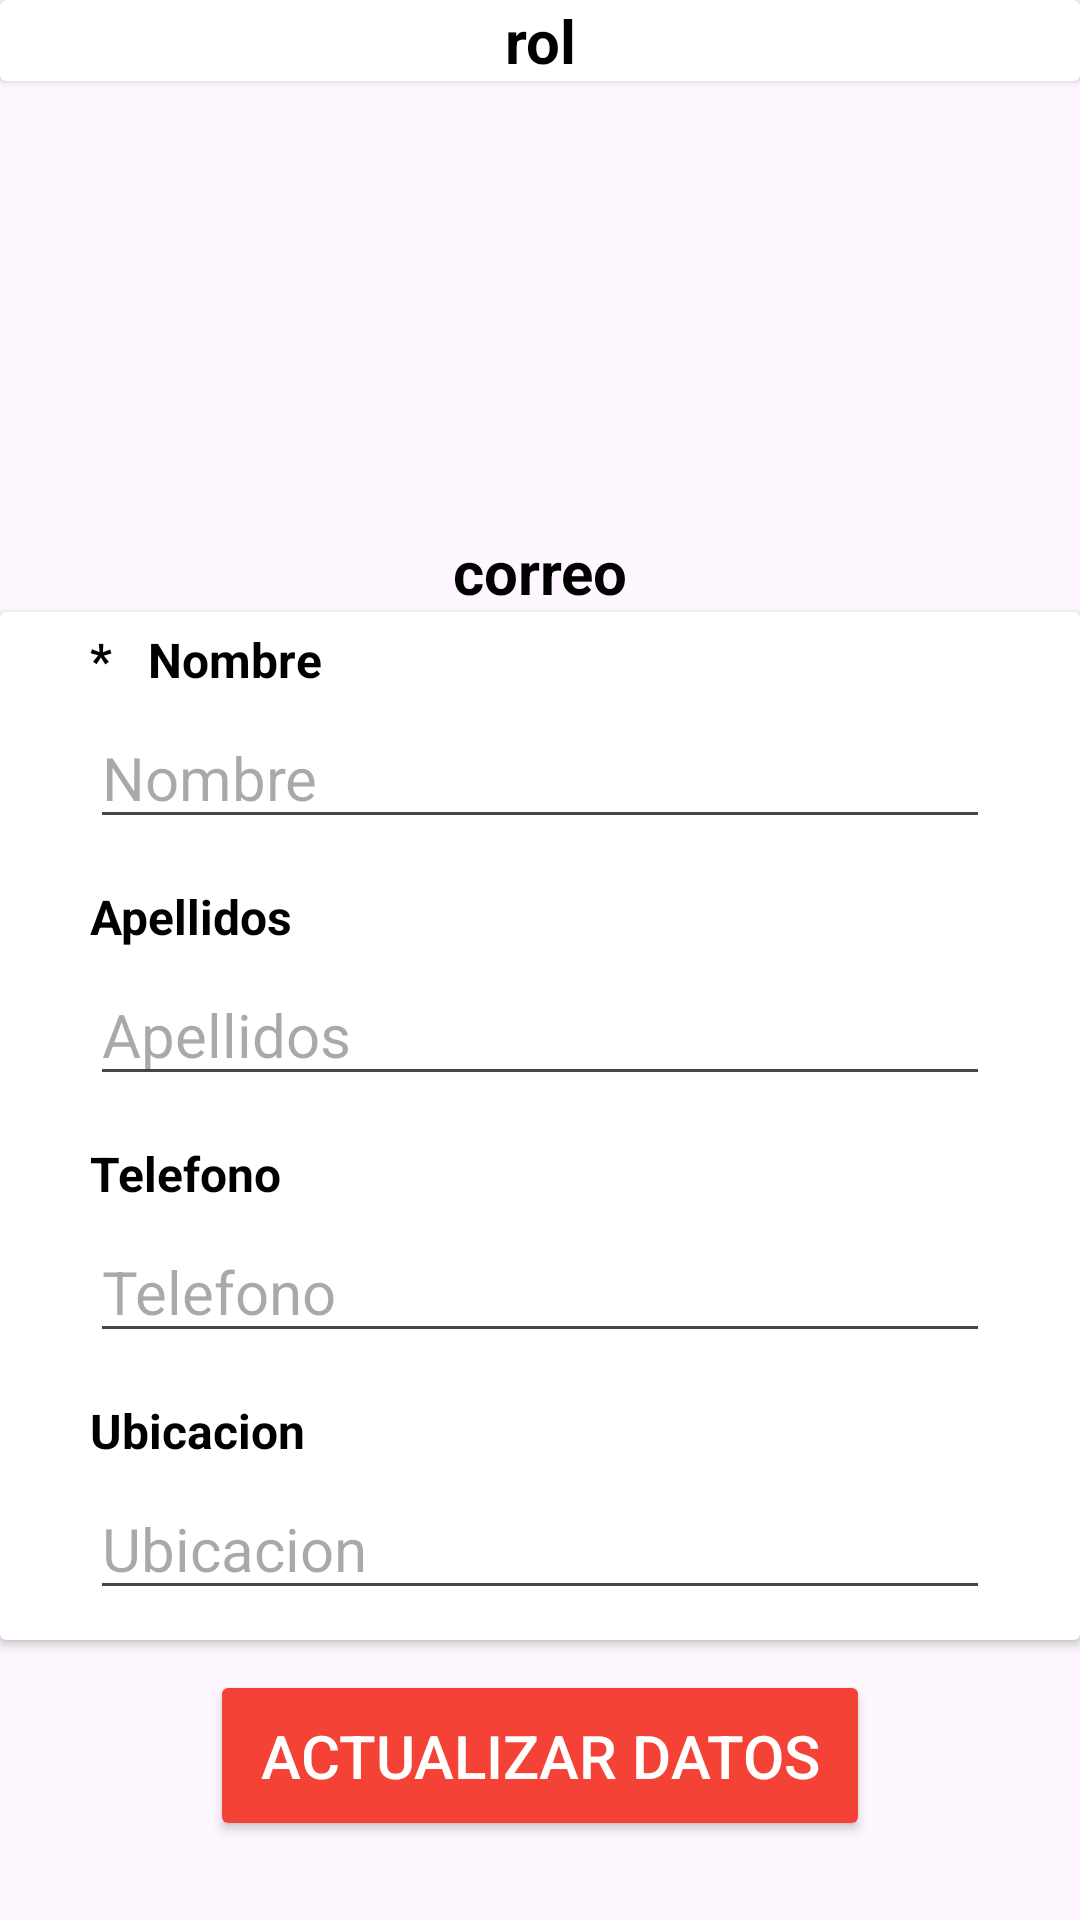

Reconstruct the res/layout file that produces this screen, plus the resources it refers to.
<!-- AndroidManifest.xml: application theme Theme.Cerlacom_movil -->
<!-- res/layout/fragment_perfil.xml -->
<?xml version="1.0" encoding="utf-8"?>
<RelativeLayout xmlns:android="http://schemas.android.com/apk/res/android"
    android:layout_width="match_parent"
    android:layout_height="match_parent">

    <ScrollView
        android:layout_width="match_parent"
        android:layout_height="match_parent"
        >


        <LinearLayout
            android:layout_width="match_parent"
            android:layout_height="wrap_content"
            android:orientation="vertical"
            android:gravity="center"
            >

            <androidx.cardview.widget.CardView
                android:layout_width="match_parent"
                android:layout_height="wrap_content">

                <TextView

                    android:id="@+id/txt_rol"
                    android:layout_width="match_parent"
                    android:layout_height="wrap_content"

                    android:text="rol"
                    android:textAlignment="center"
                    android:textStyle="bold"
                    android:textSize="20sp"

                    >

                </TextView>

            </androidx.cardview.widget.CardView>
            <ImageView
                android:layout_width="150dp"
                android:layout_height="150dp"
                android:scaleType="fitCenter"
                android:contentDescription="imagen de perfil"
                
                android:src="@drawable/perfil"
                >

            </ImageView>

            <TextView
                android:layout_width="match_parent"
                android:layout_height="wrap_content"

                android:id="@+id/txt_correo"
                android:text="correo"
                android:textAlignment="center"
                android:textStyle="bold"
                android:textSize="20sp"

                >

            </TextView>

            <androidx.cardview.widget.CardView
                android:layout_width="match_parent"
                android:layout_height="wrap_content">

                <LinearLayout
                    android:layout_width="match_parent"
                    android:layout_height="wrap_content"
                    android:layout_gravity="center"
                    android:orientation="vertical">

                    <TextView
                        android:id="@+id/textView2"
                        android:layout_width="match_parent"
                        android:layout_height="wrap_content"
                        android:layout_marginLeft="30dp"
                        android:layout_marginRight="30dp"
                        android:layout_marginTop="5dp"
                        android:text="*   Nombre"
                        android:textSize="16sp"
                        android:textStyle="bold" />

                    <EditText
                        android:id="@+id/editText_nombre"
                        android:layout_width="match_parent"
                        android:layout_height="wrap_content"
                        android:layout_marginTop="5dp"
                        android:layout_marginLeft="30dp"
                        android:layout_marginRight="30dp"
                        android:layout_marginBottom="10dp"
                        android:ems="10"
                        android:textColor="@color/negro"

                        android:hint="Nombre"
                        android:inputType="textEmailAddress"
                        android:textSize="20sp"
                        android:autofillHints="emailAddress" />

                    <TextView
                        android:id="@+id/textView3"
                        android:layout_width="match_parent"
                        android:layout_height="wrap_content"
                        android:layout_marginLeft="30dp"
                        android:layout_marginRight="30dp"
                        android:layout_marginTop="5dp"
                        android:text="Apellidos"
                        android:textSize="16sp"
                        android:textStyle="bold" />

                    <EditText
                        android:id="@+id/editText_apellido"
                        android:layout_width="match_parent"
                        android:layout_height="wrap_content"
                        android:layout_marginLeft="30dp"
                        android:layout_marginRight="30dp"
                        android:layout_marginTop="5dp"
                        android:layout_marginBottom="10dp"
                        android:ems="10"
                        android:textColor="@color/negro"
                        android:hint="Apellidos"

                        android:textSize="20sp"
                         />





                    <TextView
                        android:id="@+id/telefono"
                        android:layout_width="match_parent"
                        android:layout_height="wrap_content"
                        android:layout_marginLeft="30dp"
                        android:layout_marginRight="30dp"
                        android:layout_marginTop="5dp"
                        android:text="Telefono"
                        android:textSize="16sp"
                        android:textStyle="bold" />

                    <EditText
                        android:id="@+id/editText_telefono"
                        android:layout_width="match_parent"
                        android:layout_height="wrap_content"
                        android:layout_marginLeft="30dp"
                        android:layout_marginRight="30dp"
                        android:layout_marginTop="5dp"
                        android:layout_marginBottom="10dp"
                        android:ems="10"
                        android:textColor="@color/negro"
                        android:hint="Telefono"

                        android:textSize="20sp"
                         />

                    <TextView
                        android:id="@+id/Text_ubicacion"
                        android:layout_width="match_parent"
                        android:layout_height="wrap_content"
                        android:layout_marginLeft="30dp"
                        android:layout_marginRight="30dp"
                        android:layout_marginTop="5dp"
                        android:text="Ubicacion"
                        android:textSize="16sp"
                        android:textStyle="bold" />

                    <EditText
                        android:id="@+id/editText_direccion"
                        android:layout_width="match_parent"
                        android:layout_height="wrap_content"
                        android:layout_marginLeft="30dp"
                        android:layout_marginRight="30dp"
                        android:layout_marginTop="5dp"
                        android:layout_marginBottom="10dp"
                        android:ems="10"
                        android:textColor="@color/negro"
                        android:hint="Ubicacion"

                        android:textSize="20sp"
                        />





                </LinearLayout>

            </androidx.cardview.widget.CardView>

            <Button
                android:id="@+id/btn_actualizar"
                android:layout_width="match_parent"
                android:layout_height="wrap_content"
                android:layout_marginLeft="70dp"
                android:layout_marginTop="10dp"
                android:layout_marginRight="70dp"
                android:backgroundTint="@color/rojo"
                android:padding="15dp"
                android:textColor="@color/blanco"
                android:text="Actualizar Datos"
                android:textSize="20sp" />






        </LinearLayout>
    </ScrollView>

</RelativeLayout>
<!-- resources referenced by this layout -->
<resources>
  <color name="blanco">#FFFFFFFF</color>
  <color name="negro">#FF000000</color>
  <color name="rojo">#F44336</color>
  <style name="Theme.Cerlacom_movil" parent="Base.Theme.Cerlacom_movil" />
  <style name="Base.Theme.Cerlacom_movil" parent="Theme.Material3.DayNight.NoActionBar">
          
          
  
          <item name="colorPrimary">@color/rojo</item>
  
          <item name="android:textColorPrimary">@color/blanco</item>
          <item name="android:textColor">@color/negro</item>
  
      </style>
</resources>
